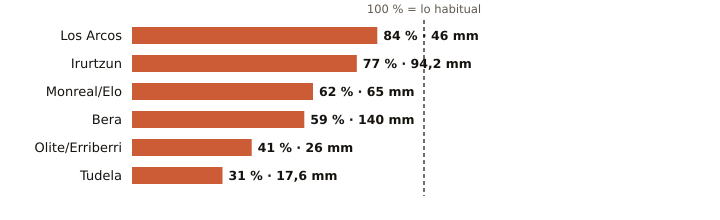

Values plotted in this chart, from the file beside it:
estacion, provincia, indicativo, mm_otono, referencia_mm, pct, periodo_referencia, hasta, hora
Los Arcos, Navarra, 9171K, 46.0, 54.7, 84, 2009-2025, 2026-10-25, 19
Irurtzun, Navarra, 9274X, 94.2, 121.8, 77, 2010-2025, 2026-10-25, 19
Monreal/Elo, Navarra, 9262P, 65.0, 104.0, 62, 2011-2025, 2026-10-25, 19
Bera, Navarra, 1010X, 140.0, 236.8, 59, 2009-2025, 2026-10-25, 19
Olite/Erriberri, Navarra, 9252X, 26.0, 63.0, 41, 2009-2025, 2026-10-25, 19
Tudela, Navarra, 9302Y, 17.6, 56.6, 31, 2009-2025, 2026-10-25, 19
